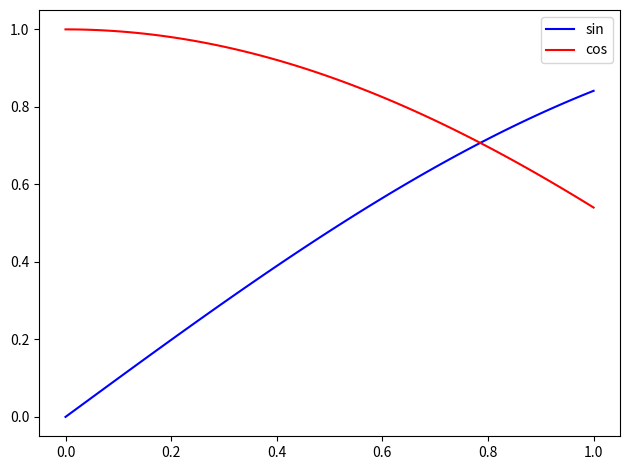

The matplotlib source for this figure:
import matplotlib.pyplot as plt
import numpy as np

x = np.linspace(0, 1, 100)
plt.plot(x, np.sin(x), 'b', label='sin')
plt.plot(x, np.cos(x), 'r', label='cos')
plt.legend()

plt.tight_layout()
plt.savefig('test.pdf')
